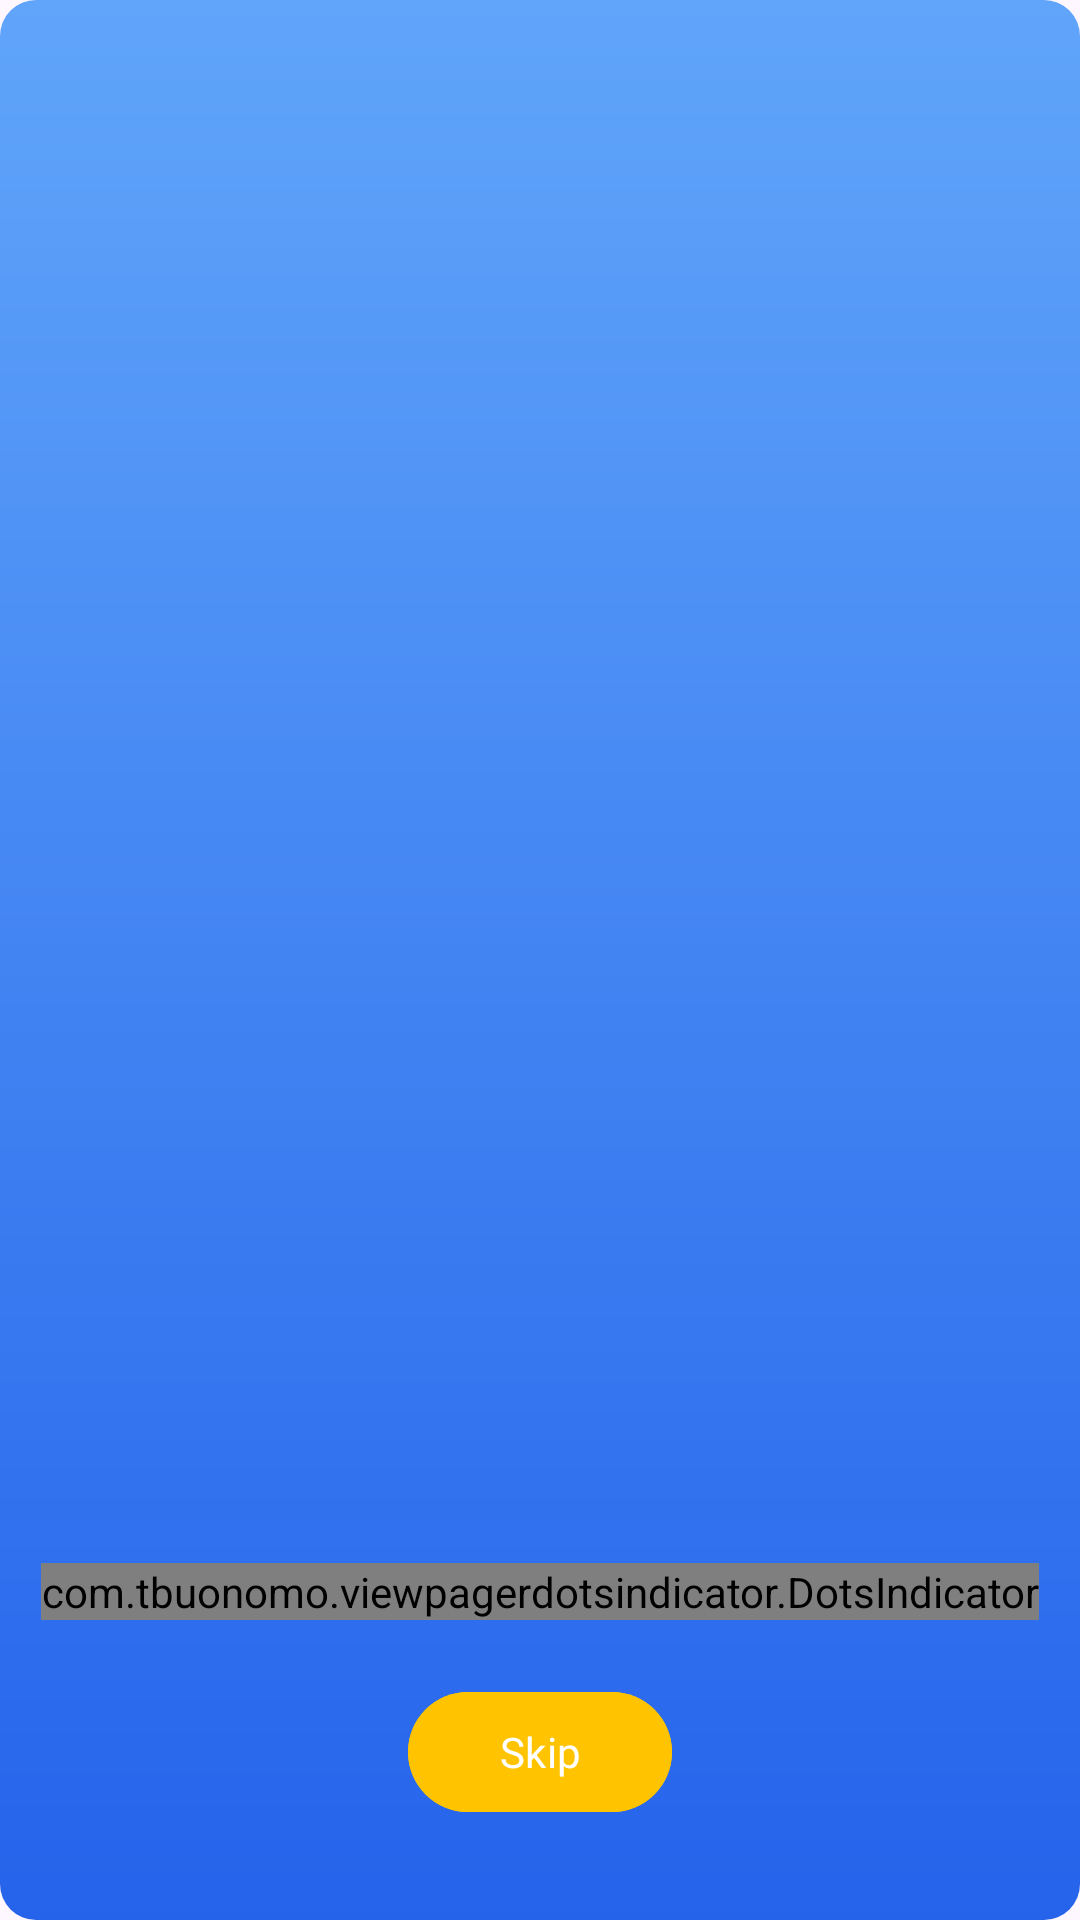

Reconstruct the res/layout file that produces this screen, plus the resources it refers to.
<!-- AndroidManifest.xml: application theme Theme.WaterparkAPP -->
<!-- res/layout/activity_welcome_screen.xml -->
<?xml version="1.0" encoding="utf-8"?>
<androidx.constraintlayout.widget.ConstraintLayout xmlns:android="http://schemas.android.com/apk/res/android"
    xmlns:app="http://schemas.android.com/apk/res-auto"
    xmlns:tools="http://schemas.android.com/tools"
    android:id="@+id/main"
    android:fontFamily="@font/poppins_regular"
    android:background="@drawable/bg_gradient2"
    android:layout_width="match_parent"
    android:layout_height="match_parent"
    tools:context=".ui.welcome.WelcomeScreenActivity">


    <androidx.viewpager2.widget.ViewPager2
        android:id="@+id/welcomeViewPager"
        android:layout_width="match_parent"
        android:layout_height="match_parent"
        app:layout_constraintBottom_toBottomOf="parent"
        app:layout_constraintEnd_toEndOf="parent"
        app:layout_constraintStart_toStartOf="parent"
        app:layout_constraintTop_toTopOf="parent" />

    <com.tbuonomo.viewpagerdotsindicator.DotsIndicator
        android:id="@+id/dot_indicator"
        android:layout_width="wrap_content"
        android:layout_height="wrap_content"
        app:dotsColor="@color/secondary_color"
        app:dotsCornerRadius="10dp"
        android:layout_marginBottom="100dp"
        app:dotsSpacing="5dp"
        app:layout_constraintBottom_toBottomOf="parent"
        app:layout_constraintEnd_toEndOf="parent"
        app:layout_constraintStart_toStartOf="parent"
        app:progressMode="true"
        app:selectedDotColor="#96211C1C" />

    <com.google.android.material.button.MaterialButton
        android:id="@+id/btnSkip"
        android:layout_width="wrap_content"
        android:layout_height="wrap_content"
        android:layout_marginBottom="32dp"
        android:backgroundTint="@color/secondary_color"
        android:fontFamily="@font/poppins_bold"
        android:text="Skip"
        app:layout_constraintBottom_toBottomOf="parent"
        app:layout_constraintEnd_toEndOf="parent"
        app:layout_constraintStart_toStartOf="parent" />
</androidx.constraintlayout.widget.ConstraintLayout>
<!-- resources referenced by this layout -->
<resources>
  <color name="secondary_color">#FFC300</color>
  <!-- drawable bg_gradient2 (drawable) -->
  <?xml version="1.0" encoding="utf-8"?>
  <shape xmlns:android="http://schemas.android.com/apk/res/android" android:shape="rectangle">
      <gradient android:startColor="#60A5FA" android:endColor="#2563EB" android:angle="50"/>
      <corners android:radius="12dp"/>
  </shape>
  <style name="Theme.WaterparkAPP" parent="Base.Theme.WaterparkAPP" />
  <style name="Base.Theme.WaterparkAPP" parent="Theme.Material3.DayNight.NoActionBar">
          
          <item name="android:statusBarColor">@color/bg_color</item>
  
          
          <item name="android:windowLightStatusBar">true</item>
  
          
          <item name="colorPrimary">@color/primary_color</item>
  
          
          <item name="android:windowContentOverlay">@null</item>
      </style>
  <color name="bg_color">#E3F2FD</color>
  <color name="primary_color">#0288D1</color>
</resources>
